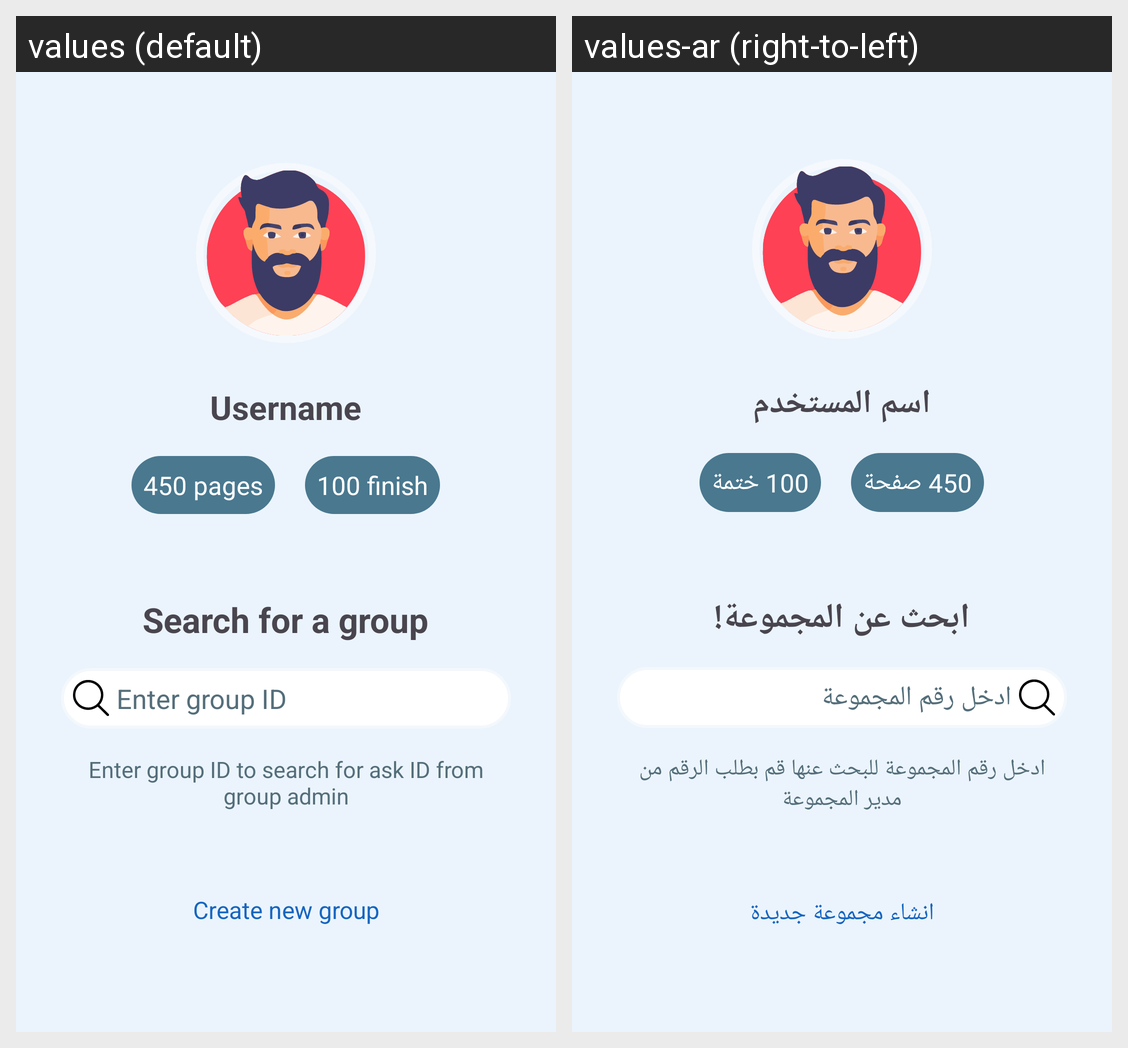

Here is an Android app screen in its default locale and in the app's own translations. Write out the translated-string differences for the strings that appear on this screen.
Android screen res/layout/activity_main.xml rendered under 2 locales, left to right: values (default), values-ar (right-to-left). Device: Nexus 5 (rendered at 1080×1920; each locale shown at half size, 540×960, under a caption strip naming it); theme Theme.ReviewProfessionalAppPage.
Strings drawn on this screen, with the default value and each locale's value (text and hints the layout hard-codes, and strings that could not be matched under every locale, appear in the picture but are not listed):

group_textview_personname
  values: Username
  values-ar: اسم المستخدم

group_textview_pages
  values: 450 pages
  values-ar: 450 صفحة

group_textview_finishes
  values: 100 finish
  values-ar: 100 ختمة

group_textview_searchhint
  values: Search for a group
  values-ar: ابحث عن المجموعة!

group_edittext_search_hint
  values: Enter group ID
  values-ar: ادخل رقم المجموعة

groud_textview_hintundersearch
  values: Enter group ID to search for ask ID from group admin
  values-ar: ادخل رقم المجموعة للبحث عنها قم بطلب الرقم من مدير المجموعة

group_textview_creategroup
  values: Create new group
  values-ar: انشاء مجموعة جديدة
